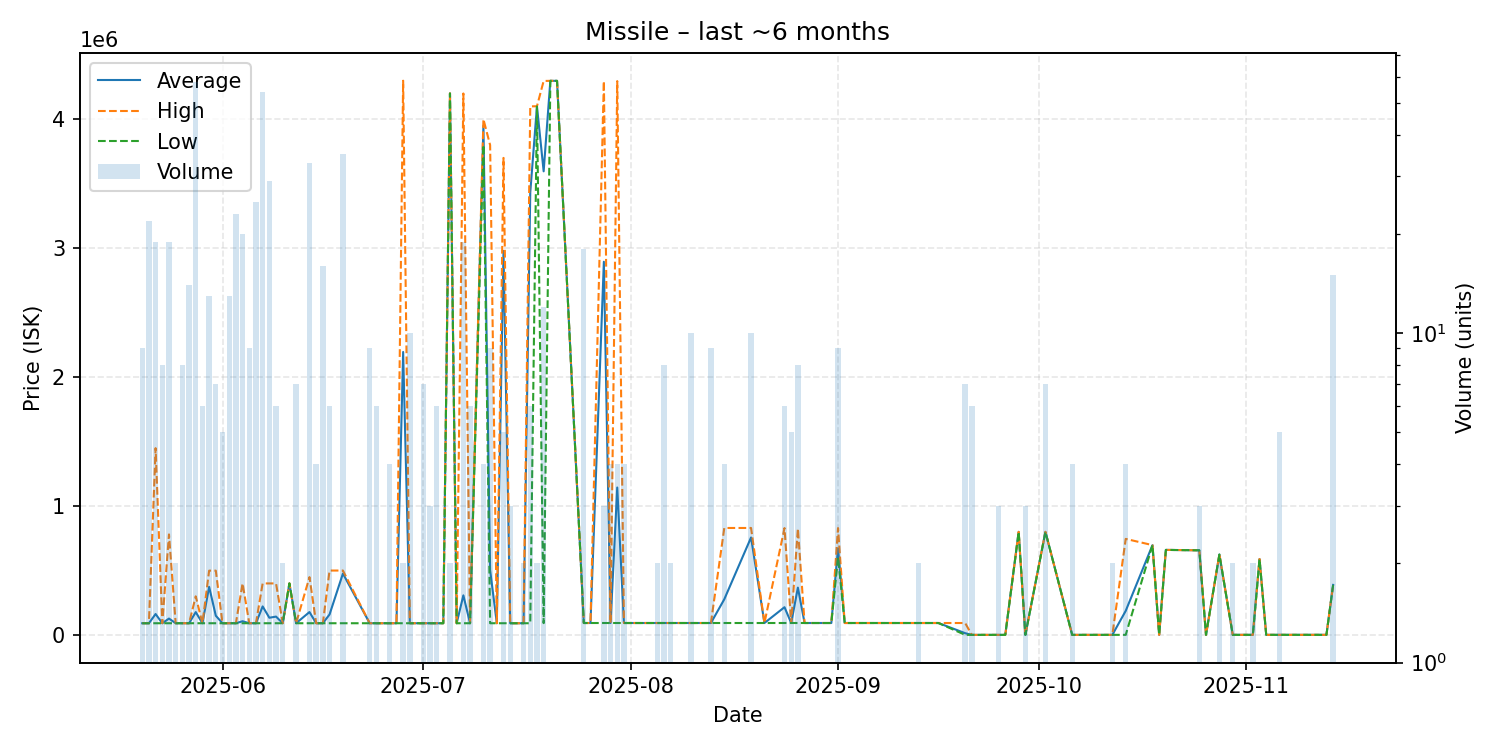

Data behind this chart, as committed beside it:
date, average, highest, lowest, order_count, volume
2025-05-20, 91110, 91160, 91010, 3, 9
2025-05-21, 91170, 91170, 91170, 4, 22
2025-05-22, 162655, 1449000, 91200, 5, 19
2025-05-23, 91200, 91200, 91200, 3, 8
2025-05-24, 127453, 780000, 91200, 4, 19
2025-05-25, 91200, 91200, 91200, 1, 2
2025-05-26, 91210, 91210, 91210, 4, 8
2025-05-27, 91210, 91210, 91210, 3, 14
2025-05-28, 177606, 300000, 91210, 7, 58
2025-05-29, 91210, 91210, 91210, 2, 6
2025-05-30, 373603, 499000, 91210, 3, 13
2025-05-31, 149466, 499000, 91210, 2, 7
2025-06-01, 91210, 91210, 91210, 1, 5
2025-06-02, 91210, 91210, 91210, 4, 13
2025-06-03, 91210, 91210, 91210, 5, 23
2025-06-04, 106650, 400000, 91210, 2, 20
2025-06-05, 91210, 91210, 91210, 2, 9
2025-06-06, 91210, 91210, 91210, 3, 25
2025-06-07, 221596, 400000, 91210, 9, 54
2025-06-08, 133802, 400000, 91210, 5, 29
2025-06-09, 142675, 400000, 91210, 2, 6
2025-06-10, 91210, 91210, 91210, 2, 2
2025-06-11, 400000, 400000, 400000, 1, 1
2025-06-12, 91210, 91210, 91210, 1, 7
2025-06-14, 177947, 449000, 91210, 7, 33
2025-06-15, 91210, 91210, 91210, 1, 4
2025-06-16, 91210, 91210, 91210, 3, 16
2025-06-17, 159308, 499800, 91210, 2, 6
2025-06-19, 476467, 499800, 91220, 5, 35
2025-06-23, 91240, 91240, 91240, 3, 9
2025-06-24, 91240, 91240, 91240, 3, 6
2025-06-26, 91240, 91240, 91240, 1, 4
2025-06-27, 91240, 91240, 91240, 1, 1
2025-06-28, 2194620, 4298000, 91240, 2, 2
2025-06-29, 91232, 91240, 91230, 3, 10
2025-07-01, 91230, 91230, 91230, 1, 7
2025-07-02, 91230, 91230, 91230, 2, 3
2025-07-03, 91230, 91230, 91230, 2, 6
2025-07-04, 91230, 91230, 91230, 1, 1
2025-07-05, 4199500, 4200000, 4199000, 2, 2
2025-07-06, 91230, 91230, 91230, 1, 1
2025-07-07, 307428, 4199000, 91230, 4, 19
2025-07-08, 91230, 91230, 91230, 2, 6
2025-07-10, 3949250, 3999000, 3800000, 4, 4
2025-07-11, 503204, 3799000, 91230, 2, 9
2025-07-12, 91230, 91230, 91230, 1, 1
2025-07-13, 2977846, 3699500, 91230, 3, 5
2025-07-14, 91230, 91230, 91230, 2, 3
2025-07-16, 91230, 91230, 91230, 1, 2
2025-07-17, 3431038, 4099000, 91230, 2, 6
2025-07-18, 4099500, 4100000, 4099000, 2, 2
2025-07-19, 3595333, 4296000, 92000, 3, 12
2025-07-20, 4297000, 4297000, 4297000, 1, 1
2025-07-21, 4297000, 4297000, 4297000, 1, 1
2025-07-25, 93006, 93010, 93000, 2, 18
2025-07-26, 93000, 93000, 93000, 1, 1
2025-07-28, 2894333, 4295000, 93000, 2, 3
2025-07-29, 93000, 93000, 93000, 3, 4
2025-07-30, 1143500, 4295000, 93000, 3, 4
2025-07-31, 93000, 93000, 93000, 1, 4
... 59 more rows
